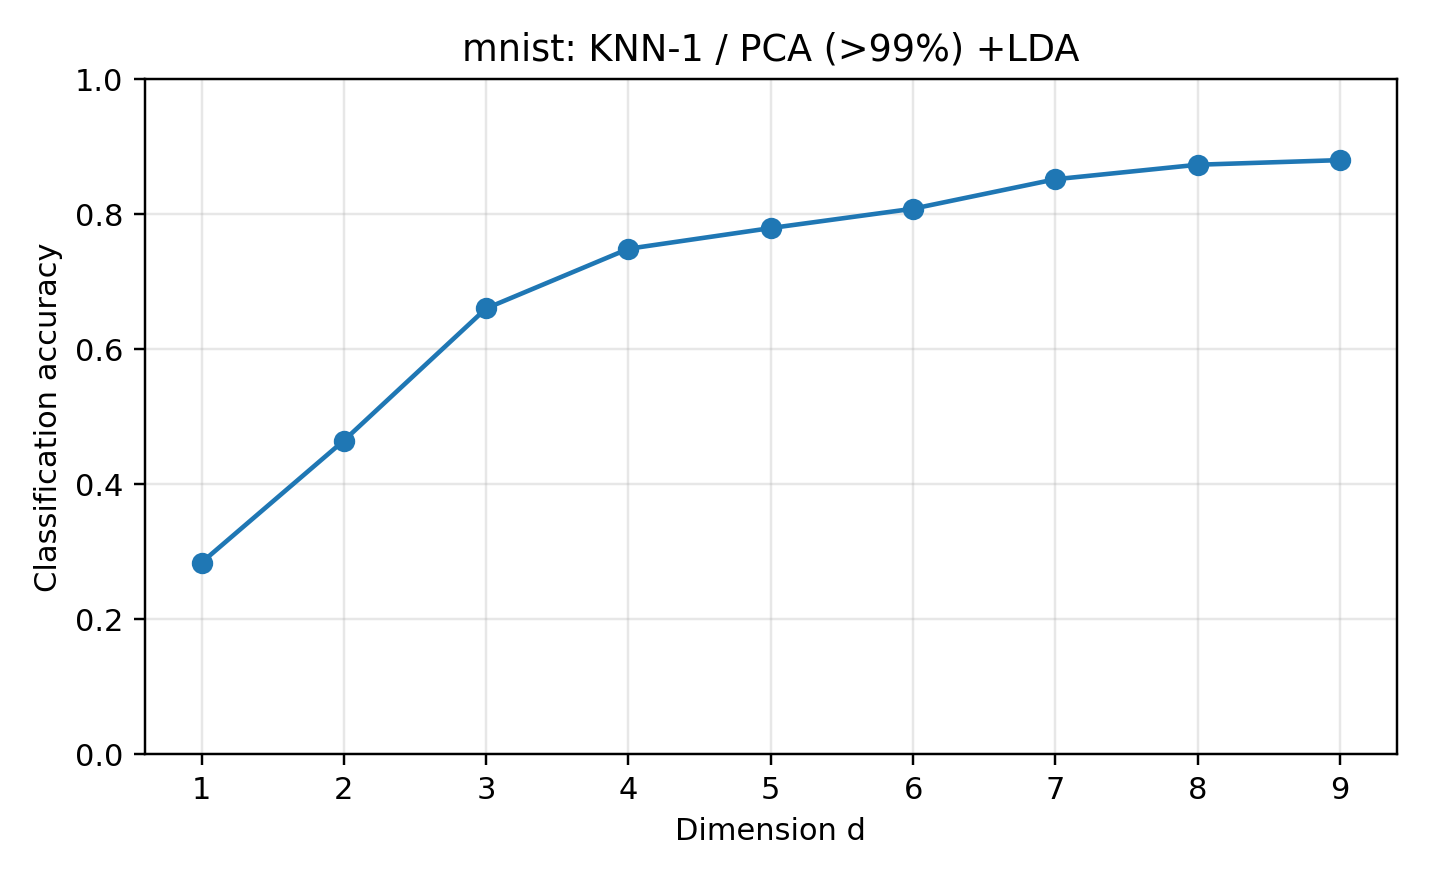

Values plotted in this chart, from the file beside it:
dataset, reducer, classifier, dim, accuracy, error_rate, pca_dim, pca_variance, n_train, n_test, random_state, test_size, method_label, classifier_label
mnist, pca99_lda, knn, 1, 0.2842, 0.7158, 500, 0.99, 14000, 6000, 0, 0.3, PCA (>99%) +LDA, KNN-1
mnist, pca99_lda, knn, 2, 0.4648, 0.5352, 500, 0.99, 14000, 6000, 0, 0.3, PCA (>99%) +LDA, KNN-1
mnist, pca99_lda, knn, 3, 0.6607, 0.3393, 500, 0.99, 14000, 6000, 0, 0.3, PCA (>99%) +LDA, KNN-1
mnist, pca99_lda, knn, 4, 0.749, 0.251, 500, 0.99, 14000, 6000, 0, 0.3, PCA (>99%) +LDA, KNN-1
mnist, pca99_lda, knn, 5, 0.7797, 0.2203, 500, 0.99, 14000, 6000, 0, 0.3, PCA (>99%) +LDA, KNN-1
mnist, pca99_lda, knn, 6, 0.8083, 0.1917, 500, 0.99, 14000, 6000, 0, 0.3, PCA (>99%) +LDA, KNN-1
mnist, pca99_lda, knn, 7, 0.852, 0.148, 500, 0.99, 14000, 6000, 0, 0.3, PCA (>99%) +LDA, KNN-1
mnist, pca99_lda, knn, 8, 0.8735, 0.1265, 500, 0.99, 14000, 6000, 0, 0.3, PCA (>99%) +LDA, KNN-1
mnist, pca99_lda, knn, 9, 0.8803, 0.1197, 500, 0.99, 14000, 6000, 0, 0.3, PCA (>99%) +LDA, KNN-1
